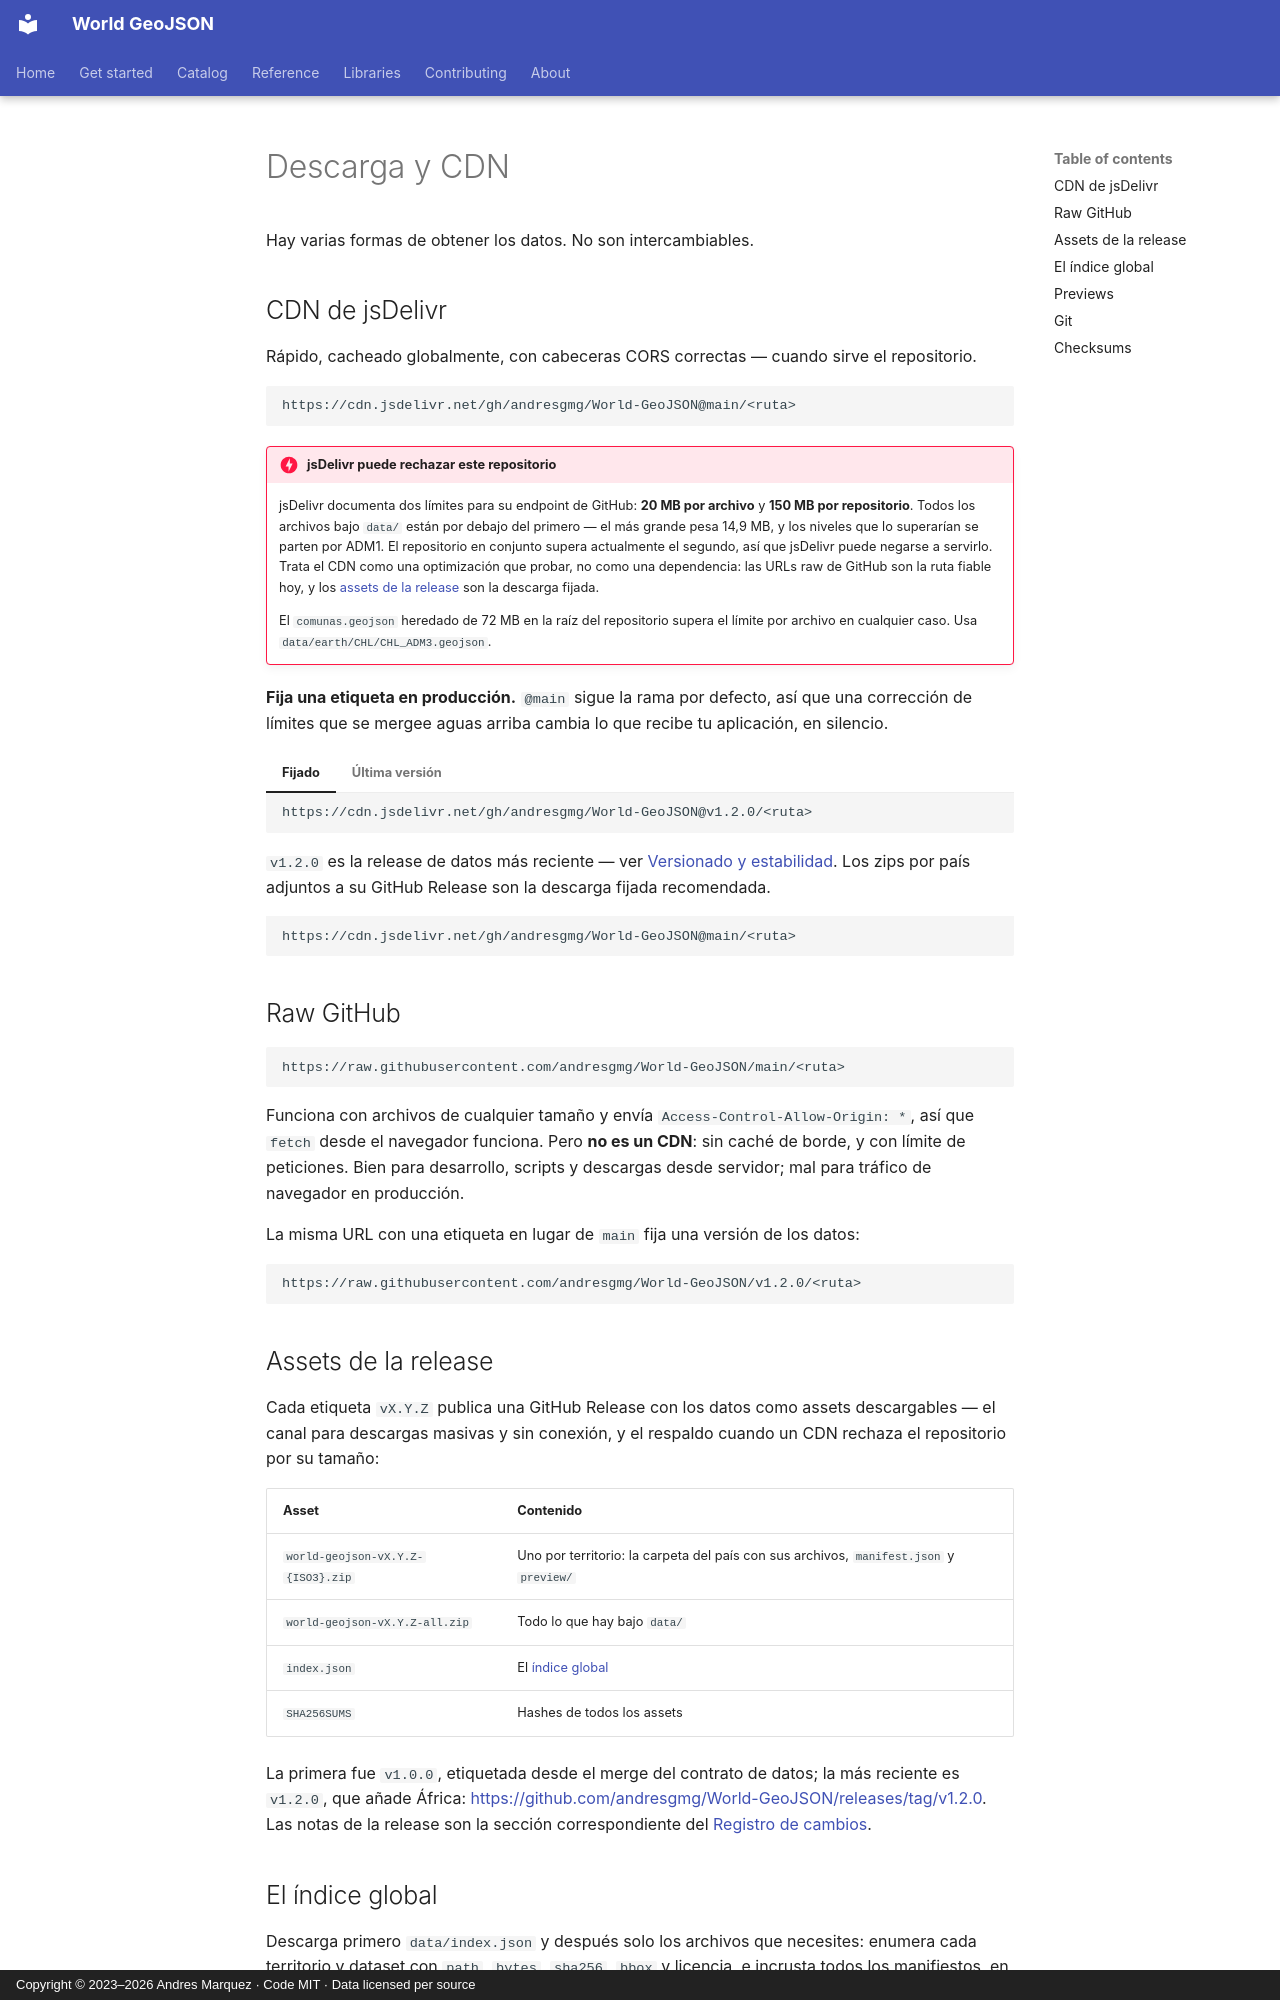

repository: andresgmg/World-GeoJSON · page: get-started/download.es/index.html · generator: mkdocs · copyright: Copyright © 2023–2026 Andres Marquez · Code MIT · Data licensed per source

# Descarga y CDN

Hay varias formas de obtener los datos. No son intercambiables.

## CDN de jsDelivr

Rápido, cacheado globalmente, con cabeceras CORS correctas — cuando sirve el
repositorio.

```
https://cdn.jsdelivr.net/gh/andresgmg/World-GeoJSON@main/<ruta>
```

!!! danger "jsDelivr puede rechazar este repositorio"

    jsDelivr documenta dos límites para su endpoint de GitHub: **20 MB por
    archivo** y **150 MB por repositorio**. Todos los archivos bajo `data/`
    están por debajo del primero — el más grande pesa 14,9 MB, y los niveles
    que lo superarían se parten por ADM1. El repositorio en conjunto supera
    actualmente el segundo, así que jsDelivr puede negarse a servirlo. Trata
    el CDN como una optimización que probar, no como una dependencia: las URLs
    raw de GitHub son la ruta fiable hoy, y los
    [assets de la release](#assets-de-la-release) son la descarga fijada.

    El `comunas.geojson` heredado de 72 MB en la raíz del repositorio supera
    el límite por archivo en cualquier caso. Usa
    `data/earth/CHL/CHL_ADM3.geojson`.

**Fija una etiqueta en producción.** `@main` sigue la rama por defecto, así que
una corrección de límites que se mergee aguas arriba cambia lo que recibe tu
aplicación, en silencio.

=== "Fijado"

    ```
    https://cdn.jsdelivr.net/gh/andresgmg/World-GeoJSON@v1.2.0/<ruta>
    ```

    `v1.2.0` es la release de datos más reciente — ver
    [Versionado y estabilidad](../about/versioning.md). Los zips por país
    adjuntos a su GitHub Release son la descarga fijada recomendada.

=== "Última versión"

    ```
    https://cdn.jsdelivr.net/gh/andresgmg/World-GeoJSON@main/<ruta>
    ```

## Raw GitHub

```
https://raw.githubusercontent.com/andresgmg/World-GeoJSON/main/<ruta>
```

Funciona con archivos de cualquier tamaño y envía
`Access-Control-Allow-Origin: *`, así que `fetch` desde el navegador funciona.
Pero **no es un CDN**: sin caché de borde, y con límite de peticiones. Bien
para desarrollo, scripts y descargas desde servidor; mal para tráfico de
navegador en producción.

La misma URL con una etiqueta en lugar de `main` fija una versión de los
datos:

```
https://raw.githubusercontent.com/andresgmg/World-GeoJSON/v1.2.0/<ruta>
```

## Assets de la release

Cada etiqueta `vX.Y.Z` publica una GitHub Release con los datos como assets
descargables — el canal para descargas masivas y sin conexión, y el respaldo
cuando un CDN rechaza el repositorio por su tamaño:

| Asset | Contenido |
|---|---|
| `world-geojson-vX.Y.Z-{ISO3}.zip` | Uno por territorio: la carpeta del país con sus archivos, `manifest.json` y `preview/` |
| `world-geojson-vX.Y.Z-all.zip` | Todo lo que hay bajo `data/` |
| `index.json` | El [índice global](../reference/index-json.md) |
| `SHA256SUMS` | Hashes de todos los assets |

La primera fue `v1.0.0`, etiquetada desde el merge del contrato de datos; la
más reciente es `v1.2.0`, que añade África:
<https://github.com/andresgmg/World-GeoJSON/releases/tag/v1.2.0>. Las notas
de la release son la sección correspondiente del
[Registro de cambios](../about/changelog.md).
